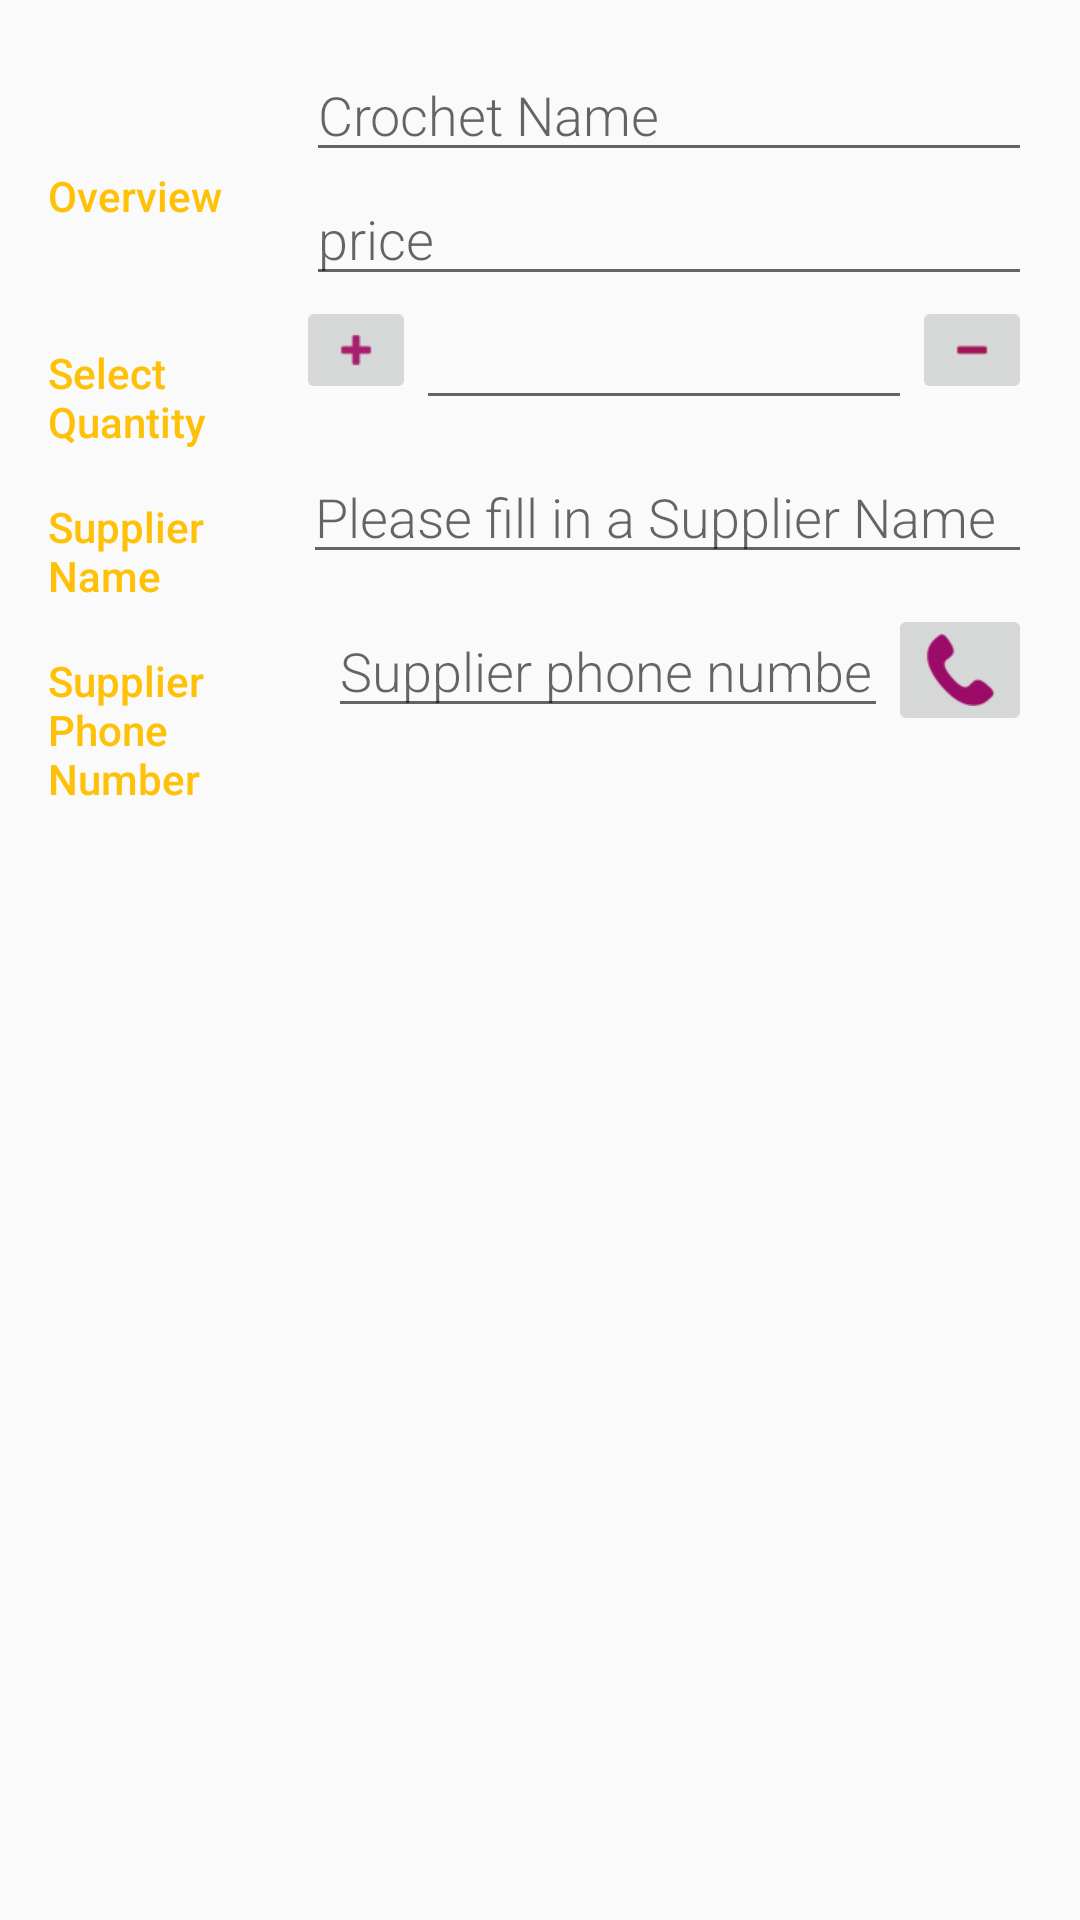

Here is an Android app screen rendered from its layout file. Give the layout XML and the strings, colors and styles it references.
<!-- AndroidManifest.xml: application theme AppTheme -->
<!-- res/layout/activity_editor.xml -->
<?xml version="1.0" encoding="utf-8"?>
<LinearLayout xmlns:android="http://schemas.android.com/apk/res/android"
    xmlns:tools="http://schemas.android.com/tools"
    android:layout_width="match_parent"
    android:layout_height="match_parent"
    android:orientation="vertical"
    android:padding="16dp"
    tools:context=".EditorActivity">

    

    <LinearLayout
        android:layout_width="match_parent"
        android:layout_height="wrap_content"
        android:orientation="horizontal">

        
        <TextView
            style="@style/textViewInfoStyle"
            android:text="@string/category_overview" />

        
        <LinearLayout
            android:layout_width="0dp"
            android:layout_height="wrap_content"
            android:layout_weight="3"
            android:orientation="vertical"
            android:paddingLeft="4dp">

            
            <EditText
                android:id="@+id/edit_product_name"
                style="@style/EditorFieldStyle2"
                android:hint="@string/hint_for_product_name_editor"
                android:inputType="textCapWords" />

            
            <EditText
                android:id="@+id/edit_price_field"
                style="@style/EditorFieldStyle2"
                android:hint="@string/hint_for_the_price_editor_field"
                android:inputType="numberDecimal" />

        </LinearLayout>

    </LinearLayout>

    
    <LinearLayout style="@style/LinearLayoutContainer">

        <TextView
            style="@style/textViewInfoStyle"
            android:text="@string/quantity_text_view_info" />

        <ImageButton
            android:id="@+id/edit_quantity_increase"
            android:layout_width="wrap_content"
            android:layout_height="wrap_content"
            android:src="@drawable/plus_quantity" />

        <EditText
            android:id="@+id/edit_crochet_quantity"
            style="@style/EditorFieldStyle"
            android:gravity="center_horizontal"
            android:inputType="number" />

        <ImageButton
            android:id="@+id/edit_quantity_decrease"
            android:layout_width="wrap_content"
            android:layout_height="wrap_content"
            android:src="@drawable/minus_quantity" />


    </LinearLayout>
    
    <LinearLayout style="@style/LinearLayoutContainer">

        <TextView
            style="@style/textViewInfoStyle"
            android:layout_width="4dp"
            android:layout_weight="1"
            android:text="@string/supplier_name_info" />

        <EditText
            android:id="@+id/edit_supplier_name_text_field"
            style="@style/EditorFieldStyle"
            android:layout_weight="3"
            android:hint="@string/hint_for_supplier_name" />

    </LinearLayout>

    
    <LinearLayout style="@style/LinearLayoutContainer">

        <TextView
            style="@style/textViewInfoStyle"
            android:text="@string/supplier_phone_number" />

        <EditText
            android:id="@+id/edit_phone_text_field"
            style="@style/EditorFieldStyle"
            android:layout_weight="2"
            android:hint="@string/hint_for_the_supplier_phone_number"
            android:inputType="phone" />

        <ImageButton
            android:id="@+id/call_supplier_phone_button"
            android:layout_width="wrap_content"
            android:layout_height="wrap_content"
            android:src="@drawable/ic_call_supplier_phone" />

    </LinearLayout>


</LinearLayout>
<!-- resources referenced by this layout -->
<resources>
  <string name="category_overview">Overview</string>
  <string name="hint_for_product_name_editor">Crochet Name</string>
  <string name="hint_for_supplier_name">Please fill in a Supplier Name</string>
  <string name="hint_for_the_price_editor_field"> price</string>
  <string name="hint_for_the_supplier_phone_number">Supplier phone number</string>
  <string name="quantity_text_view_info">Select Quantity</string>
  <string name="supplier_name_info">Supplier Name</string>
  <string name="supplier_phone_number">Supplier Phone Number</string>
  <style name="EditorFieldStyle">
          <item name="android:layout_height">wrap_content</item>
          <item name="android:layout_width">0dp</item>
          <item name="android:fontFamily">sans-serif-light</item>
          <item name="android:layout_weight">2</item>
          <item name="android:textAppearance">?android:textAppearanceMedium</item>
      </style>
  <style name="EditorFieldStyle2">
          <item name="android:layout_height">wrap_content</item>
          <item name="android:layout_width">match_parent</item>
          <item name="android:fontFamily">sans-serif-light</item>
          <item name="android:textAppearance">?android:textAppearanceMedium</item>
      </style>
  <style name="LinearLayoutContainer">
          <item name="android:layout_width">match_parent</item>
          <item name="android:layout_height">wrap_content</item>
          <item name="android:orientation">horizontal</item>
      </style>
  <style name="textViewInfoStyle">
          <item name="android:layout_height">wrap_content</item>
          <item name="android:layout_width">0dp</item>
          <item name="android:layout_weight">1</item>
          <item name="android:layout_gravity">center_vertical</item>
          <item name="android:paddingTop">16dp</item>
          <item name="android:textColor">#FFC107</item>
          <item name="android:fontFamily">sans-serif-medium</item>
          <item name="android:textAppearance">?android:textAppearanceSmall</item>
      </style>
  <style name="AppTheme" parent="Theme.AppCompat.Light.DarkActionBar">
          
          <item name="colorPrimary">@color/colorPrimary</item>
          <item name="colorPrimaryDark">@color/colorPrimaryDark</item>
          <item name="colorAccent">@color/colorAccent</item>
      </style>
  <color name="colorPrimary">#9c27b0</color>
  <color name="colorPrimaryDark">#6d0fd6</color>
  <color name="colorAccent">#b2ff59</color>
</resources>
